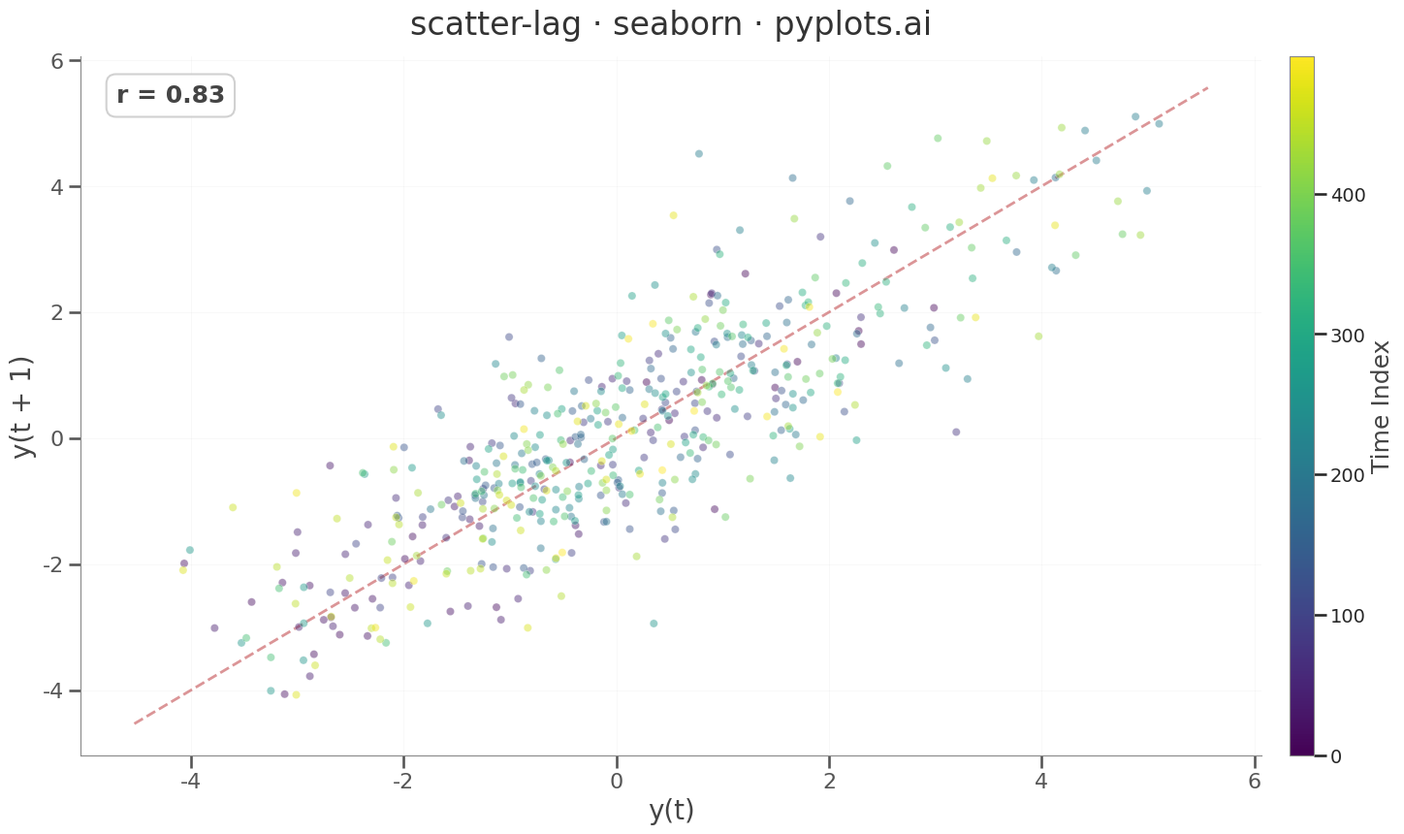

Write the Python code that produced this figure.
""" pyplots.ai
scatter-lag: Lag Plot for Time Series Autocorrelation Diagnosis
Library: seaborn 0.13.2 | Python 3.14.3
Quality: 89/100 | Created: 2026-04-12
"""

import matplotlib.pyplot as plt
import numpy as np
import pandas as pd
import seaborn as sns


# Data - synthetic AR(1) process with strong positive autocorrelation
np.random.seed(42)
n = 500
phi = 0.85
noise = np.random.normal(0, 1, n)

values = np.zeros(n)
values[0] = noise[0]
for t in range(1, n):
    values[t] = phi * values[t - 1] + noise[t]

# Lag plot data (lag = 1)
lag = 1
y_t = values[:-lag]
y_t_lag = values[lag:]
time_index = np.arange(len(y_t))

df = pd.DataFrame({"y(t)": y_t, "y(t + 1)": y_t_lag, "Time Index": time_index})

r = np.corrcoef(y_t, y_t_lag)[0, 1]

# Plot
sns.set_theme(
    style="ticks",
    context="talk",
    font_scale=1.1,
    rc={"font.family": "sans-serif", "axes.edgecolor": "#888888", "axes.linewidth": 0.8},
)

fig, ax = plt.subplots(figsize=(16, 9))

sns.scatterplot(
    data=df,
    x="y(t)",
    y="y(t + 1)",
    hue="Time Index",
    palette="viridis",
    s=35,
    alpha=0.45,
    edgecolor="white",
    linewidth=0.4,
    legend=False,
    ax=ax,
    zorder=3,
)

# Diagonal reference line (y = x)
data_min = min(y_t.min(), y_t_lag.min())
data_max = max(y_t.max(), y_t_lag.max())
margin = (data_max - data_min) * 0.05
ax.plot(
    [data_min - margin, data_max + margin],
    [data_min - margin, data_max + margin],
    color="#c44e52",
    linewidth=2,
    linestyle="--",
    alpha=0.6,
    zorder=2,
)

# Colorbar for temporal structure
norm = plt.Normalize(df["Time Index"].min(), df["Time Index"].max())
sm = plt.cm.ScalarMappable(cmap="viridis", norm=norm)
cbar = plt.colorbar(sm, ax=ax, pad=0.02, aspect=30)
cbar.set_label("Time Index", fontsize=18, color="#444444")
cbar.ax.tick_params(labelsize=14)

# Correlation coefficient
ax.annotate(
    f"r = {r:.2f}",
    xy=(0.03, 0.96),
    xycoords="axes fraction",
    fontsize=18,
    fontweight="bold",
    color="#444444",
    ha="left",
    va="top",
    bbox={"boxstyle": "round,pad=0.4", "facecolor": "white", "edgecolor": "#cccccc", "alpha": 0.9},
)

# Style
ax.set_title("scatter-lag · seaborn · pyplots.ai", fontsize=24, fontweight="medium", color="#333333", pad=16)
ax.set_xlabel("y(t)", fontsize=20, color="#444444")
ax.set_ylabel("y(t + 1)", fontsize=20, color="#444444")
ax.tick_params(axis="both", labelsize=16, colors="#555555")
ax.grid(True, alpha=0.15, linewidth=0.6)
sns.despine(ax=ax)

plt.tight_layout()
plt.savefig("plot.png", dpi=300, bbox_inches="tight")
